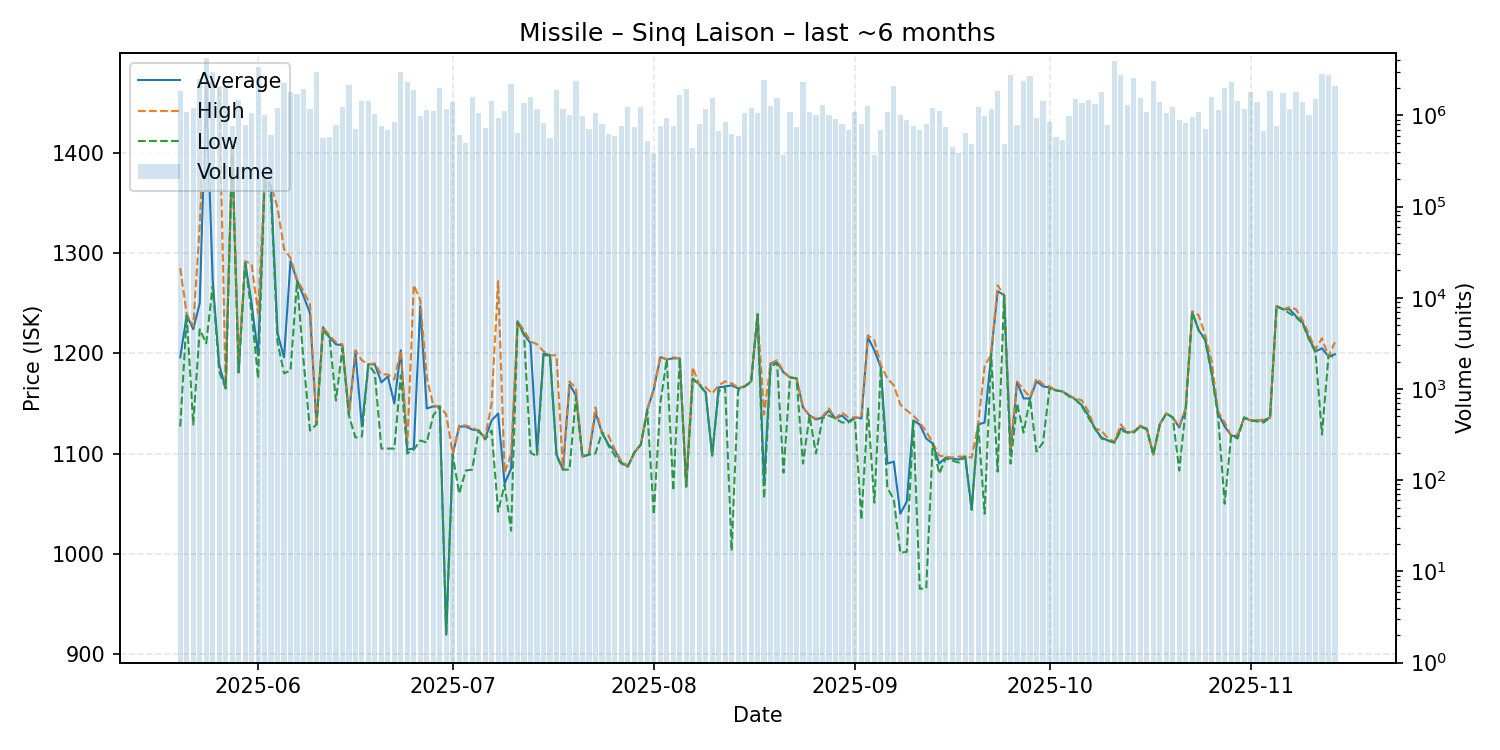

The table this chart was drawn from, first rows:
date, average, highest, lowest, order_count, volume
2025-05-20, 1196, 1285, 1127, 157, 1867653
2025-05-21, 1238, 1239, 1238, 143, 1096386
2025-05-22, 1224, 1227, 1129, 143, 1210190
2025-05-23, 1250, 1327, 1224, 194, 2502214
2025-05-24, 1465, 1472, 1210, 227, 4271604
2025-05-25, 1273, 1468, 1267, 323, 3028634
2025-05-26, 1189, 1462, 1182, 185, 2101245
2025-05-27, 1165, 1167, 1165, 145, 2069928
2025-05-28, 1407, 1411, 1398, 152, 756672
2025-05-29, 1181, 1191, 1181, 166, 1462922
2025-05-30, 1291, 1292, 1290, 173, 774885
2025-05-31, 1250, 1289, 1240, 207, 1058902
2025-06-01, 1198, 1240, 1175, 211, 3417005
2025-06-02, 1374, 1375, 1371, 133, 1011090
2025-06-03, 1365, 1368, 1356, 145, 607007
2025-06-04, 1220, 1345, 1211, 157, 1211854
2025-06-05, 1196, 1304, 1180, 171, 2240184
2025-06-06, 1292, 1295, 1183, 187, 1792357
2025-06-07, 1273, 1274, 1272, 191, 1709239
2025-06-08, 1257, 1262, 1193, 224, 1953401
2025-06-09, 1240, 1249, 1123, 133, 1180295
2025-06-10, 1129, 1129, 1129, 156, 2995523
2025-06-11, 1226, 1226, 1223, 115, 566935
2025-06-12, 1216, 1218, 1216, 124, 586829
2025-06-13, 1209, 1211, 1153, 164, 791163
2025-06-14, 1208, 1209, 1205, 197, 1230156
2025-06-15, 1139, 1140, 1138, 194, 2151543
2025-06-16, 1201, 1203, 1116, 153, 706647
2025-06-17, 1127, 1193, 1117, 160, 1427258
2025-06-18, 1189, 1189, 1189, 354, 1426681
2025-06-19, 1189, 1190, 1180, 263, 1027300
2025-06-20, 1171, 1179, 1105, 174, 759455
2025-06-21, 1177, 1179, 1105, 161, 692842
2025-06-22, 1150, 1174, 1105, 197, 851751
2025-06-23, 1203, 1203, 1178, 163, 3001998
2025-06-24, 1104, 1109, 1100, 197, 2315565
2025-06-25, 1105, 1268, 1104, 153, 1882908
2025-06-26, 1247, 1253, 1113, 147, 990069
2025-06-27, 1145, 1176, 1111, 171, 1155351
2025-06-28, 1147, 1148, 1138, 150, 1111770
2025-06-29, 1147, 1147, 1147, 226, 2013835
2025-06-30, 919.3, 1139, 919.1, 132, 1170277
2025-07-01, 1099, 1100, 1099, 143, 1402147
2025-07-02, 1127, 1128, 1060, 128, 606311
2025-07-03, 1127, 1128, 1083, 116, 501412
2025-07-04, 1124, 1126, 1084, 159, 1603995
2025-07-05, 1123, 1123, 1123, 158, 1049743
2025-07-06, 1115, 1116, 1114, 169, 724240
2025-07-07, 1133, 1150, 1123, 164, 1429596
2025-07-08, 1140, 1272, 1042, 147, 941550
2025-07-09, 1070, 1081, 1069, 160, 1115486
2025-07-10, 1085, 1099, 1023, 106, 2215885
2025-07-11, 1232, 1232, 1231, 123, 649040
2025-07-12, 1219, 1223, 1218, 215, 1360743
2025-07-13, 1210, 1212, 1101, 164, 1580681
2025-07-14, 1101, 1209, 1097, 122, 1164734
2025-07-15, 1200, 1202, 1198, 152, 824379
2025-07-16, 1198, 1198, 1198, 126, 568375
2025-07-17, 1099, 1198, 1098, 139, 1901210
2025-07-18, 1084, 1084, 1084, 147, 1188098
... 119 more rows
